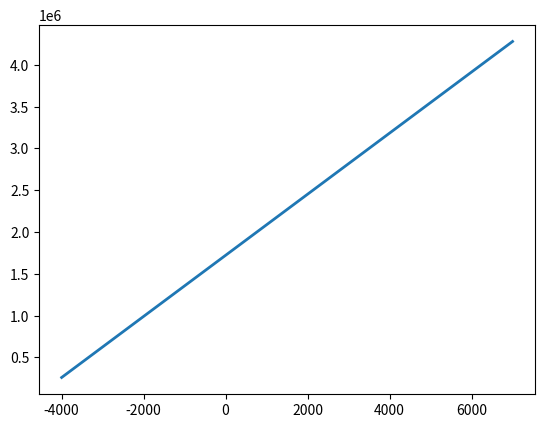

The matplotlib source for this figure:
import matplotlib.pyplot as plt


def is_julian(year, month, day):
	value = False
	if year <= 1582:
		if month <= 10:
			if day < 4:
				value = True

	return value


def get_jd(year, month, day):
	if month < 3:
		year -= 1
		month += 12

	B = 0

	if not is_julian(year, month, day):
		A = int(year / 100)
		B = 2 - A + int(A / 4)

	JD = int(365.25*(year + 4716)) + int(30.6001*(month+1)) + day + B - 1524.5

	return JD


def get_obliquity(T):
	a = 23.0 + 26.0 / 60 + 21.448 / 3600
	b = 46.815 / 3600
	c = 0.00059 / 3600
	d = 0.001813 / 3600

	o = a - b*T - c*(T**2) + d*(T**3)
	return o


x_list = []
y_list = []

for i in range(-4000, 8000, 1000):
	x_list.append(i)
	y_list.append(get_jd(i, 1, 1))

plt.plot(x_list, y_list, linewidth=2)
plt.show()
